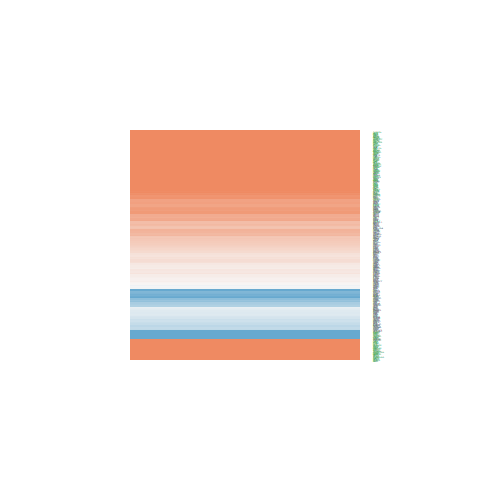

Source data for this figure (header and first rows):
ID, logFC, AveExpr, t, P.Value, adj.P.Val, B
23019, 0.6762, 19.79, 2.865, 0.006666, 0.03758, -2.962
4666, -0.2543, 23.47, -0.964, 0.3409, 0.588, -6.261
3965, -1.128, 20.32, -2.323, 0.02545, 0.09981, -4.171
4221, 2.159, 18.41, 5.791, 9.94191182020564e-07, 4.36002163412835e-05, 5.458
6829, 1.144, 19.54, 3.69, 0.0006812, 0.006668, -0.8319
11060, 0.2036, 18.05, 0.4511, 0.6544, 0.8265, -6.622
10284, 0.763, 20.64, 2.539, 0.0152, 0.06964, -3.711
10643, -0.4112, 21.55, -0.7739, 0.4436, 0.6787, -6.424
1654, -0.1907, 22.07, -0.4843, 0.6309, 0.8152, -6.607
4781, 2.433, 21.25, 4.084, 0.0002113, 0.002645, 0.2813
8289, 1.533, 18.82, 4.096, 0.0002039, 0.002591, 0.3155
10915, 0.8183, 20.86, 2.516, 0.01609, 0.07216, -3.763
8520, 0.02107, 21.14, 0.05513, 0.9563, 0.9793, -6.723
7514, 0.4553, 22.27, 2.11, 0.04126, 0.1428, -4.594
9044, -0.4173, 18.61, -1.404, 0.1683, 0.3751, -5.753
9745, 2.453, 16.58, 4.782, 2.46419735205089e-05, 0.0005186, 2.346
8805, 1.405, 18.19, 4.536, 5.30300297996867e-05, 0.0009345, 1.607
3636, 0.2423, 19.57, 0.7492, 0.4582, 0.6902, -6.443
8841, 1.047, 18.53, 3.654, 0.0007557, 0.007164, -0.9302
10526, 0.5612, 19.53, 1.804, 0.07888, 0.2263, -5.145
23378, -0.1728, 18.75, -0.4189, 0.6776, 0.8379, -6.636
10236, 1.108, 22.71, 3.467, 0.001292, 0.01099, -1.436
8440, 0.9783, 19.89, 2.576, 0.01389, 0.06532, -3.631
7541, 1.469, 17.73, 4.499, 5.95378715520754e-05, 0.001018, 1.496
8467, 1.809, 20.69, 6.629, 6.81033881170799e-08, 4.77138981381249e-06, 8.069
9839, 1.864, 19.08, 5.335, 4.27930301707495e-06, 0.0001358, 4.04
23028, 1.77, 20.79, 5.6, 1.83317234043954e-06, 6.8386851271592e-05, 4.863
10174, -0.2105, 20.99, -0.4301, 0.6695, 0.8342, -6.632
10492, 0.691, 22.61, 2.717, 0.009769, 0.04997, -3.311
8996, 0.6882, 19.33, 1.215, 0.2315, 0.4659, -5.992
9810, 1.015, 19.05, 3.359, 0.001751, 0.01355, -1.721
4849, 0.9726, 19.58, 3.511, 0.001139, 0.009896, -1.317
23309, 1.362, 17.71, 4.94, 1.49849172822978e-05, 0.0003562, 2.826
10049, 0.7687, 20.12, 1.795, 0.08038, 0.2283, -5.161
9555, 2.009, 23.33, 4.91, 1.64480057029247e-05, 0.0003876, 2.736
9611, 1.377, 17.99, 5.564, 2.05864186989719e-06, 7.58134457856371e-05, 4.751
10772, 0.8787, 21.57, 2.324, 0.02541, 0.09972, -4.17
8726, 0.8435, 17.62, 2.84, 0.007112, 0.03951, -3.022
8575, 1.985, 21.36, 6.614, 7.13336230040089e-08, 4.87871028759561e-06, 8.024
9252, 0.807, 19.84, 1.907, 0.06387, 0.1943, -4.968
9631, 0.1502, 20.35, 0.5457, 0.5884, 0.7889, -6.575
5716, 1.261, 20.52, 3.022, 0.004413, 0.02738, -2.582
7466, 0.8112, 21.02, 1.07, 0.2911, 0.533, -6.154
9219, 1.249, 20.44, 4.204, 0.0001473, 0.00205, 0.6267
23376, -0.5023, 21.09, -1.548, 0.1297, 0.3171, -5.55
9678, 0.657, 18.78, 1.976, 0.05519, 0.1749, -4.844
10614, -0.2397, 19.91, -0.515, 0.6094, 0.8049, -6.591
9991, 0.4025, 19.04, 0.7767, 0.442, 0.6774, -6.422
53615, 2.049, 20.04, 9.023, 4.14483942297166e-11, 1.40071191088072e-08, 15.28
7468, 3.145, 16.08, 8.02, 8.6133737796959e-10, 1.54636976138603e-07, 12.33
183, 1.187, 22.83, 1.626, 0.112, 0.2879, -5.432
2, -0.0302, 24.14, -0.04253, 0.9663, 0.9833, -6.724
1410, -0.3644, 24.44, -0.4046, 0.688, 0.8444, -6.642
722, -0.9954, 21.71, -1.208, 0.2342, 0.4689, -6.001
5621, 1.816, 20.92, 2.249, 0.03023, 0.1129, -4.323
2597, -0.2936, 26.06, -0.9959, 0.3254, 0.5708, -6.23
5054, -1.523, 20.28, -2.824, 0.007426, 0.04096, -3.061
710, -0.3778, 23.16, -0.6693, 0.5072, 0.7335, -6.5
1965, -0.1464, 22.27, -0.5788, 0.566, 0.7737, -6.556
3725, 0.6669, 16.63, 1.33, 0.1912, 0.4078, -5.851
... 415 more rows
